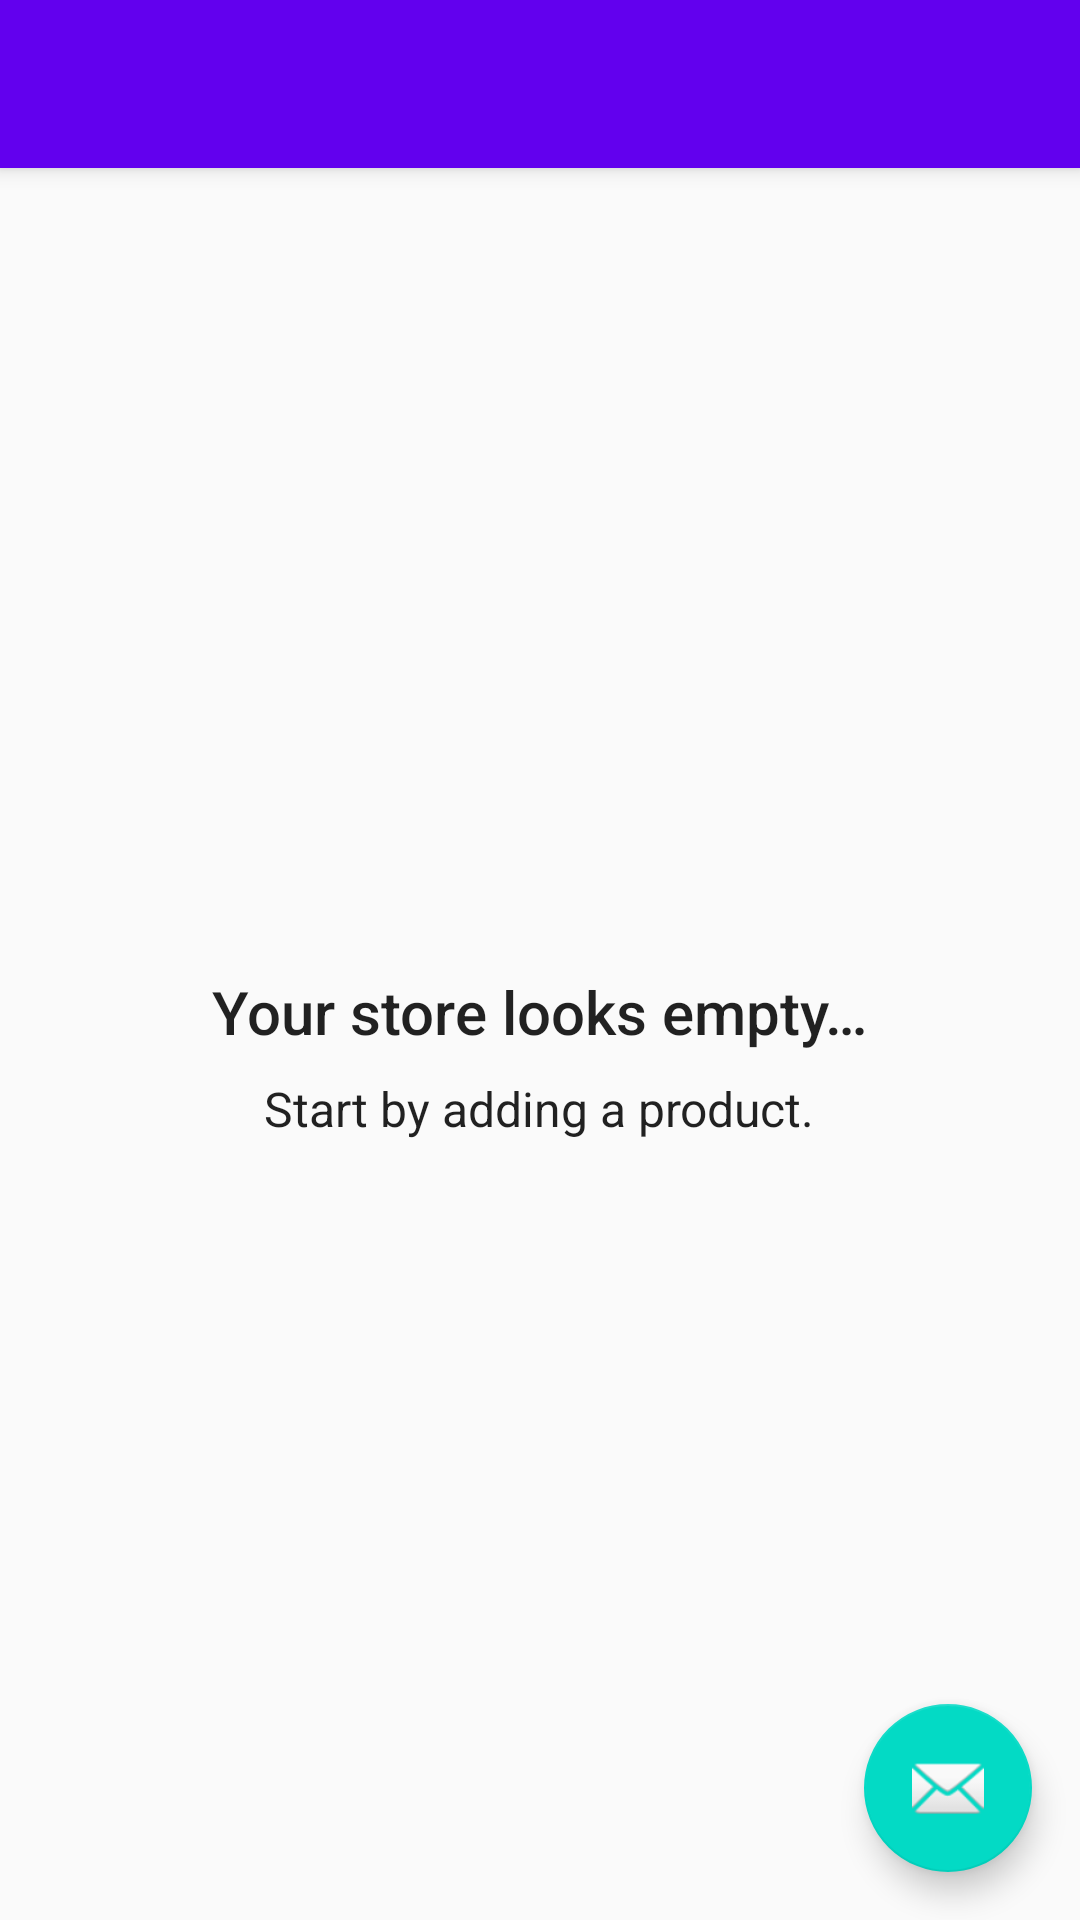

Reconstruct the res/layout file that produces this screen, plus the resources it refers to.
<!-- AndroidManifest.xml: activity theme AppTheme.NoActionBar -->
<!-- res/layout/activity_inventory.xml -->
<?xml version="1.0" encoding="utf-8"?>
<android.support.design.widget.CoordinatorLayout xmlns:android="http://schemas.android.com/apk/res/android"
    xmlns:app="http://schemas.android.com/apk/res-auto"
    xmlns:tools="http://schemas.android.com/tools"
    android:layout_width="match_parent"
    android:layout_height="match_parent"
    tools:context="com.alperencan.inventory.android.InventoryActivity">

    <android.support.design.widget.AppBarLayout
        android:layout_width="match_parent"
        android:layout_height="wrap_content"
        android:theme="@style/AppTheme.AppBarOverlay">

        <android.support.v7.widget.Toolbar
            android:id="@+id/toolbar"
            android:layout_width="match_parent"
            android:layout_height="?attr/actionBarSize"
            android:background="?attr/colorPrimary"
            app:popupTheme="@style/AppTheme.PopupOverlay" />

    </android.support.design.widget.AppBarLayout>

    <include layout="@layout/content_inventory" />

    <android.support.design.widget.FloatingActionButton
        android:id="@+id/fab"
        android:layout_width="wrap_content"
        android:layout_height="wrap_content"
        android:layout_gravity="bottom|end"
        android:layout_margin="@dimen/fab_margin"
        app:srcCompat="@android:drawable/ic_dialog_email" />

</android.support.design.widget.CoordinatorLayout>
<!-- res/layout/content_inventory.xml (included above) -->
<?xml version="1.0" encoding="utf-8"?>
<RelativeLayout xmlns:android="http://schemas.android.com/apk/res/android"
    xmlns:app="http://schemas.android.com/apk/res-auto"
    xmlns:tools="http://schemas.android.com/tools"
    android:layout_width="match_parent"
    android:layout_height="match_parent"
    app:layout_behavior="@string/appbar_scrolling_view_behavior"
    tools:context="com.alperencan.inventory.android.InventoryActivity"
    tools:showIn="@layout/activity_inventory">

    <ListView
        android:id="@+id/list"
        android:layout_width="match_parent"
        android:layout_height="match_parent" />

    <RelativeLayout
        android:id="@+id/empty_view"
        android:layout_width="wrap_content"
        android:layout_height="wrap_content"
        android:layout_centerInParent="true">

        <ImageView
            android:id="@+id/store_image"
            android:layout_width="wrap_content"
            android:layout_height="wrap_content"
            android:layout_centerHorizontal="true"
            android:contentDescription="@string/store_image_desc"
            android:src="@drawable/ic_store" />

        <TextView
            android:id="@+id/empty_title_text"
            android:layout_width="wrap_content"
            android:layout_height="wrap_content"
            android:layout_below="@id/store_image"
            android:layout_centerHorizontal="true"
            android:paddingTop="@dimen/default_padding"
            android:text="@string/empty_view_title"
            android:textAppearance="@style/Base.TextAppearance.AppCompat.SearchResult.Title" />

        <TextView
            android:id="@+id/empty_subtitle_text"
            android:layout_width="wrap_content"
            android:layout_height="wrap_content"
            android:layout_below="@id/empty_title_text"
            android:layout_centerHorizontal="true"
            android:paddingTop="@dimen/default_padding"
            android:text="@string/empty_view_subtitle"
            android:textAppearance="@style/Base.TextAppearance.AppCompat.SearchResult.Subtitle" />

    </RelativeLayout>

</RelativeLayout>
<!-- resources referenced by this layout -->
<resources>
  <dimen name="default_padding">8dp</dimen>
  <dimen name="fab_margin">16dp</dimen>
  <string name="empty_view_subtitle">Start by adding a product.</string>
  <string name="empty_view_title">Your store looks empty…</string>
  <string name="store_image_desc">Store Image</string>
  <style name="AppTheme.AppBarOverlay" parent="ThemeOverlay.AppCompat.Dark.ActionBar" />
  <style name="AppTheme.PopupOverlay" parent="ThemeOverlay.AppCompat.Light" />
  <style name="AppTheme.NoActionBar">
          <item name="windowActionBar">false</item>
          <item name="windowNoTitle">true</item>
      </style>
</resources>
